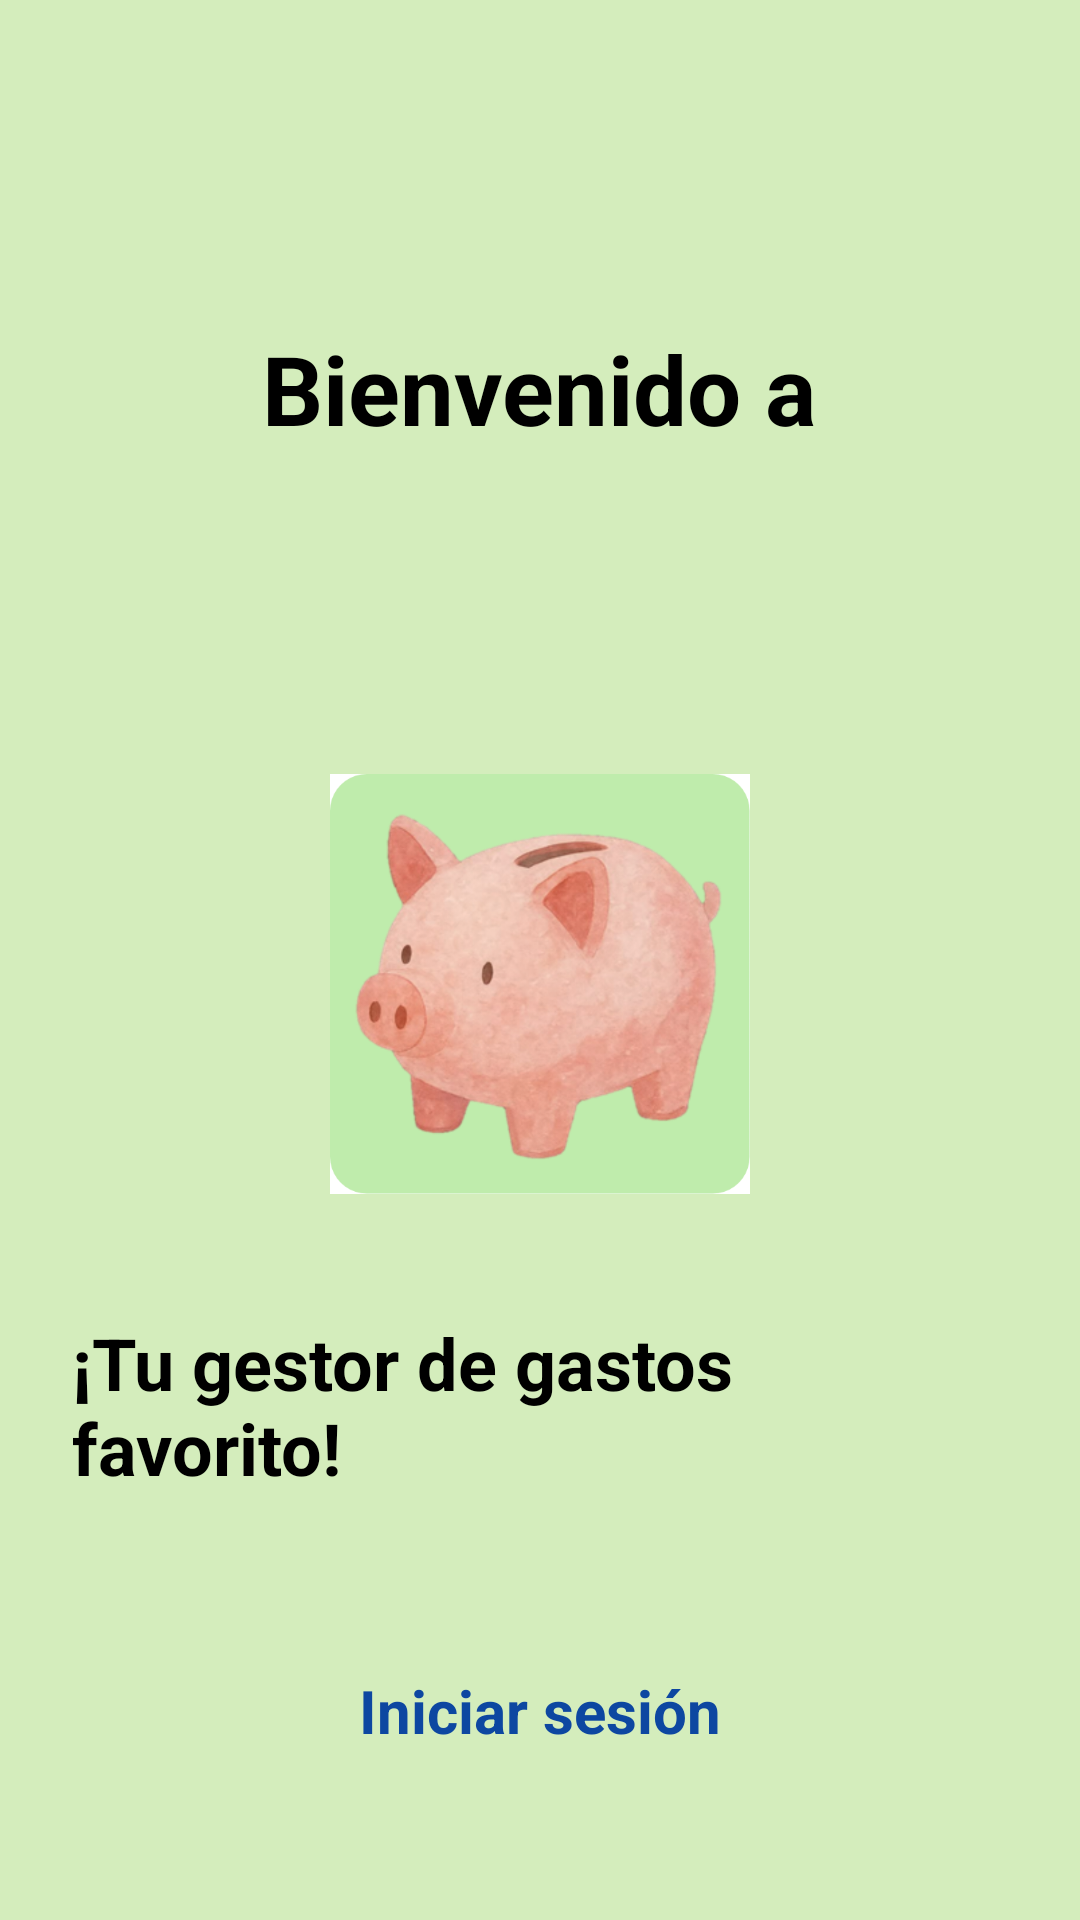

Reconstruct the res/layout file that produces this screen, plus the resources it refers to.
<!-- AndroidManifest.xml: application theme Theme.MeuBank -->
<!-- res/layout/pantallaprincipal.xml -->
<?xml version="1.0" encoding="utf-8"?>
<LinearLayout xmlns:android="http://schemas.android.com/apk/res/android"
    android:layout_width="match_parent"
    android:layout_height="match_parent"
    android:background="@color/verdefondo3"
    android:gravity="center_horizontal"
    android:orientation="vertical"
    android:padding="24dp">

    <TextView
        android:layout_width="wrap_content"
        android:layout_height="wrap_content"
        android:layout_marginTop="84dp"
        android:text="Bienvenido a"
        android:textColor="@color/black"
        android:textSize="32dp"
        android:textStyle="bold" />

    <TextView
        android:id="@+id/tvMeuBank"
        android:layout_width="wrap_content"
        android:layout_height="wrap_content"
        android:layout_marginTop="16dp"
        android:textColor="@color/fucsia2"
        android:textSize="32dp"
        android:textStyle="bold" />

    <ImageView
        android:layout_width="140dp"
        android:layout_height="140dp"
        android:layout_marginTop="48dp"
        android:src="@drawable/logomeubankfinal" />

    <TextView
        android:layout_width="wrap_content"
        android:layout_height="wrap_content"
        android:layout_marginTop="40dp"
        android:text="¡Tu gestor de gastos favorito!"
        android:textColor="@color/black"
        android:textSize="24dp"
        android:textStyle="bold" />

    <TextView
        android:id="@+id/tvIniciarSesion"
        android:layout_width="wrap_content"
        android:layout_height="48dp"
        android:layout_marginTop="50dp"
        android:clickable="true"
        android:focusable="true"
        android:padding="8dp"
        android:text="Iniciar sesión"
        android:textColor="@color/azul1"
        android:textSize="20dp"
        android:textStyle="bold" />

    <LinearLayout
        android:layout_width="wrap_content"
        android:layout_height="wrap_content"
        android:layout_marginTop="16dp"
        android:orientation="horizontal">

        <TextView
            android:layout_width="wrap_content"
            android:layout_height="wrap_content"
            android:text="¿No tienes una cuenta? "
            android:textColor="@color/black"
            android:textSize="20dp" />

        <TextView
            android:id="@+id/tvRegistrate"
            android:layout_width="wrap_content"
            android:layout_height="48dp"
            android:clickable="true"
            android:focusable="true"
            android:text="Regístrate"
            android:textColor="@color/azul1"
            android:textSize="20dp"
            android:textStyle="bold" />
    </LinearLayout>

</LinearLayout>
<!-- resources referenced by this layout -->
<resources>
  <color name="azul1">#0D47A1</color>
  <color name="black">#FF000000</color>
  <color name="fucsia2">#C2185B</color>
  <color name="verdefondo3">#D4EDBC</color>
  <!-- drawable logomeubankfinal: png bitmap (drawable, 324248 bytes) -->
  <style name="Theme.MeuBank" parent="Base.Theme.MeuBank" />
  <style name="Base.Theme.MeuBank" parent="Theme.Material3.DayNight.NoActionBar">
          
          
      </style>
</resources>
